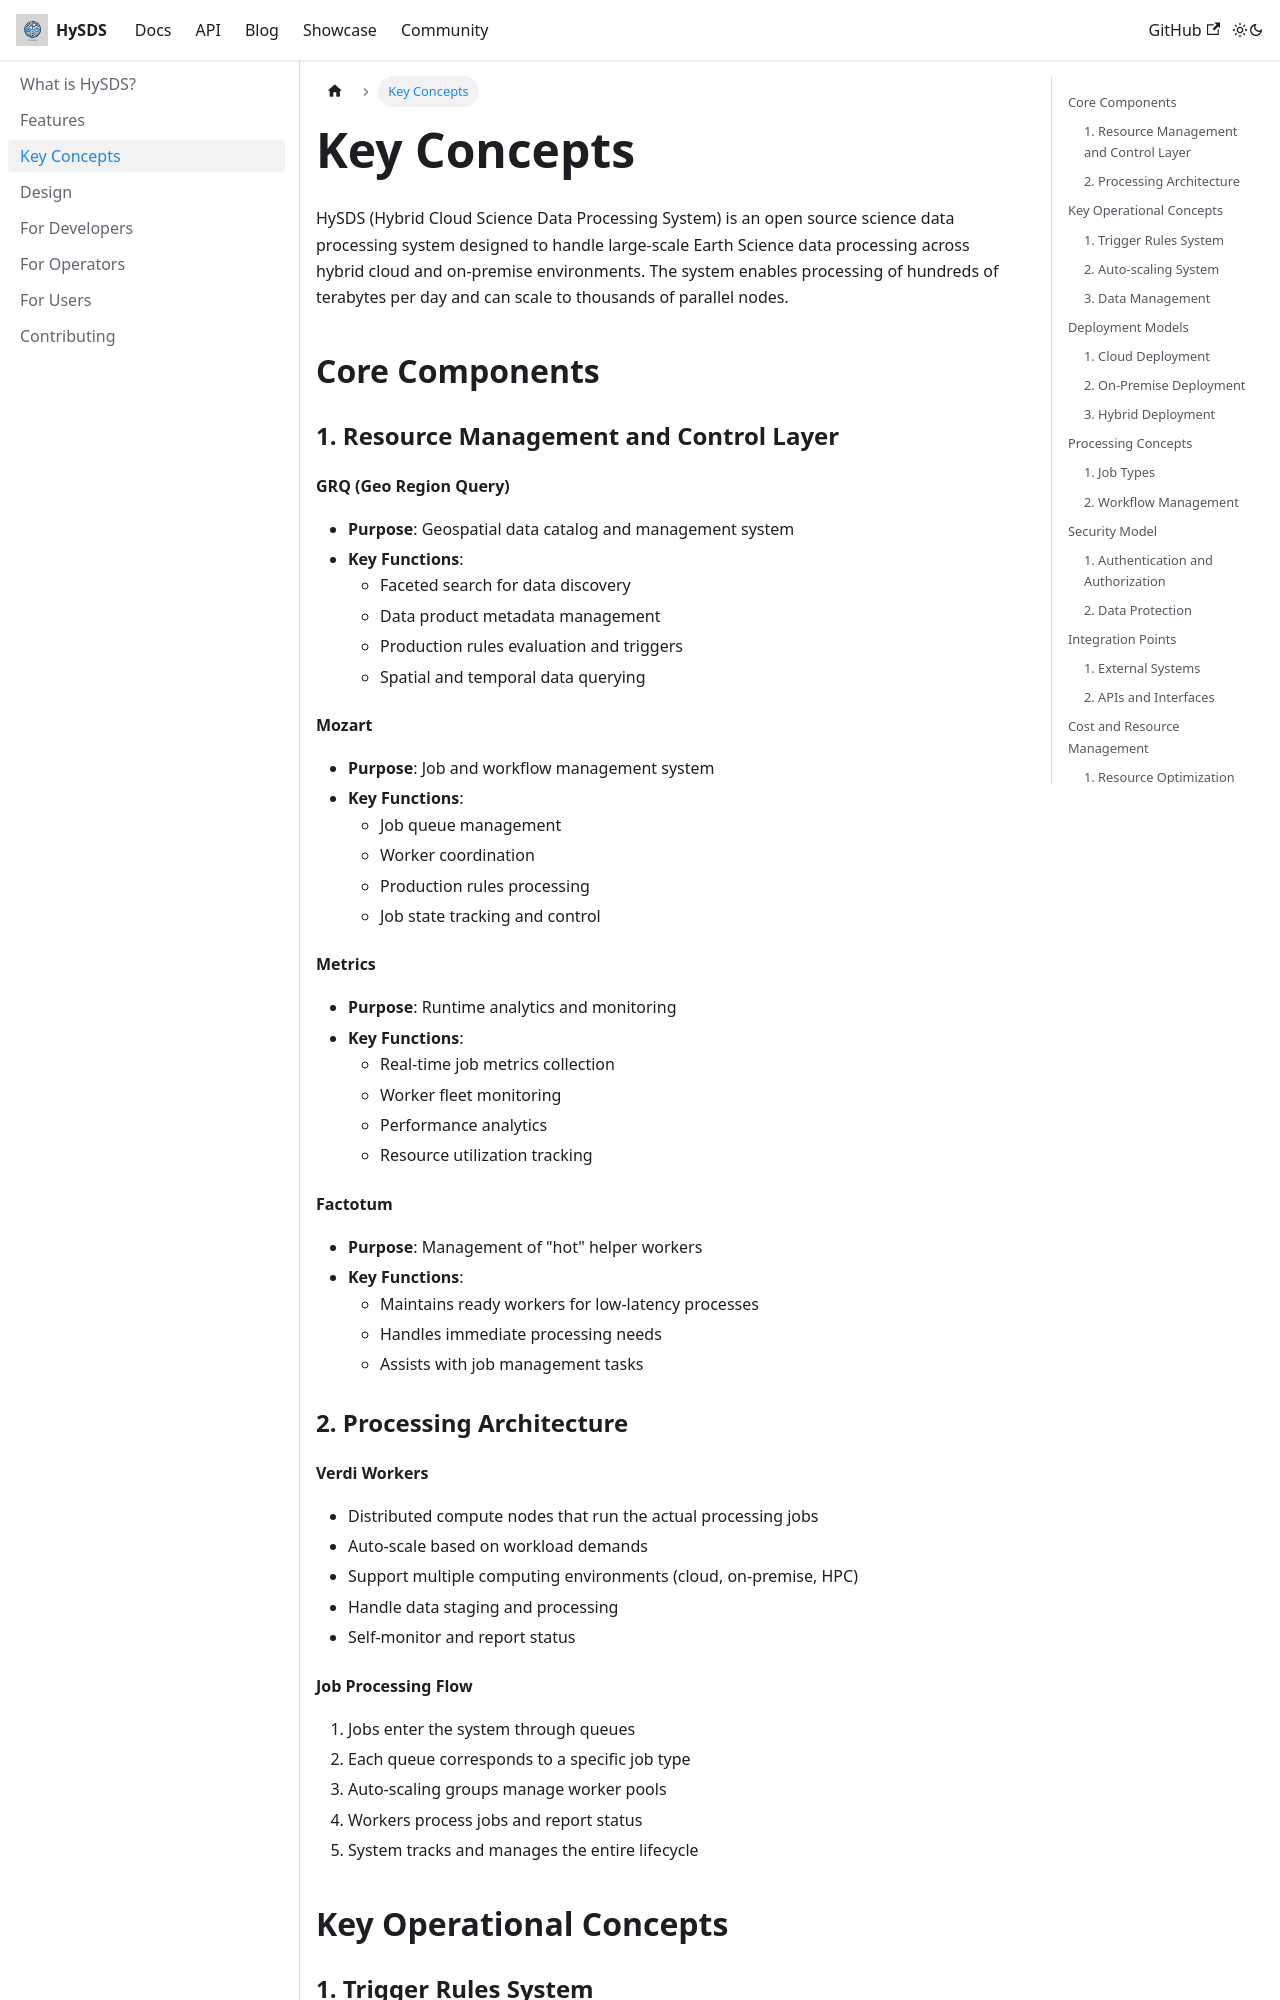

repository: yunks128/hysds.github.io · page: docs/key_concepts/index.html · generator: docusaurus

---
sidebar_position: 3
---
# Key Concepts

HySDS (Hybrid Cloud Science Data Processing System) is an open source science data processing system designed to handle large-scale Earth Science data processing across hybrid cloud and on-premise environments. The system enables processing of hundreds of terabytes per day and can scale to thousands of parallel nodes.

## Core Components

### 1. Resource Management and Control Layer

#### GRQ (Geo Region Query)
- **Purpose**: Geospatial data catalog and management system
- **Key Functions**:
  - Faceted search for data discovery
  - Data product metadata management
  - Production rules evaluation and triggers
  - Spatial and temporal data querying

#### Mozart
- **Purpose**: Job and workflow management system
- **Key Functions**:
  - Job queue management
  - Worker coordination
  - Production rules processing
  - Job state tracking and control

#### Metrics
- **Purpose**: Runtime analytics and monitoring
- **Key Functions**:
  - Real-time job metrics collection
  - Worker fleet monitoring
  - Performance analytics
  - Resource utilization tracking

#### Factotum
- **Purpose**: Management of "hot" helper workers
- **Key Functions**:
  - Maintains ready workers for low-latency processes
  - Handles immediate processing needs
  - Assists with job management tasks

### 2. Processing Architecture
